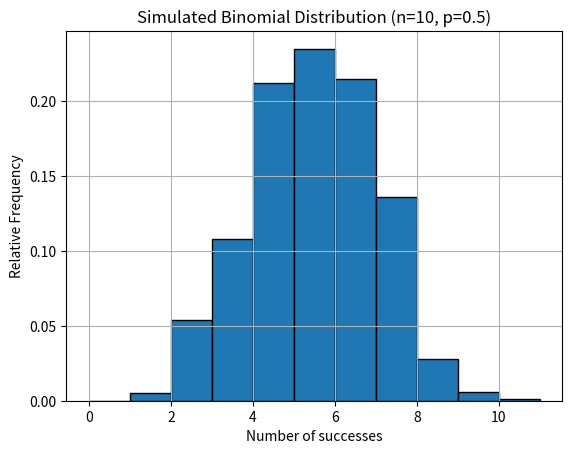
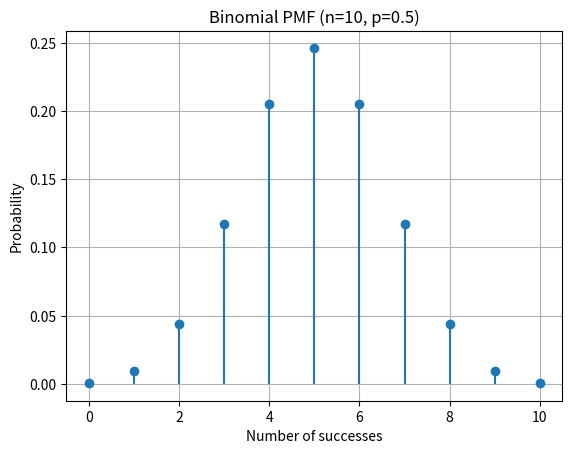

Here is the Python script that generated these plots, in order:
import random
import math
import matplotlib.pyplot as plt

# Bernoulli trial
def bernoulli(p):
    return 1 if random.random() < p else 0


# Binomial random variable
def binomial(n, p):
    return sum(bernoulli(p) for _ in range(n))


# Binomial PMF
def binomial_pmf(x, n, p):
    comb = math.comb(n, x)
    return comb * (p ** x) * ((1 - p) ** (n - x))


# Parameters
n = 10
p = 0.5
num_samples = 1000

# Generate samples
samples = [binomial(n, p) for _ in range(num_samples)]

# Print theoretical probabilities
print("Binomial Distribution (n=10, p=0.5)\n")
for x in range(n + 1):
    print(f"P(X={x}) = {binomial_pmf(x, n, p):.5f}")

# Plot simulated histogram
plt.figure()
plt.hist(samples, bins=range(0, n + 2), density=True, edgecolor='black')
plt.title(f'Simulated Binomial Distribution (n={n}, p={p})')
plt.xlabel('Number of successes')
plt.ylabel('Relative Frequency')
plt.grid()

# Plot theoretical PMF
x_vals = list(range(n + 1))
pmf_vals = [binomial_pmf(x, n, p) for x in x_vals]

plt.figure()
plt.stem(x_vals, pmf_vals, basefmt=" ")
plt.title(f'Binomial PMF (n={n}, p={p})')
plt.xlabel('Number of successes')
plt.ylabel('Probability')
plt.grid()

plt.show()
